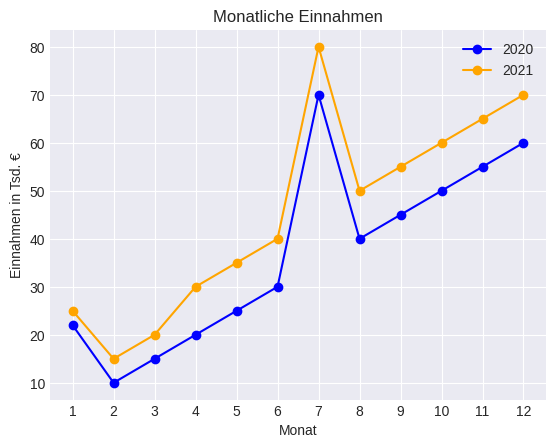

Generate this figure with matplotlib:
import matplotlib.pyplot as plt

revenue_2020 = [22, 10, 15, 20, 25, 30, 70, 40, 45, 50, 55, 60]
revenue_2021 = [25, 15, 20, 30, 35, 40, 80, 50, 55, 60, 65, 70]
month = list(range(1, 13))

plt.style.use('seaborn-v0_8-darkgrid')
# plt.style.use('seaborn-v0_8-dark')

fig,ax = plt.subplots()

plt.xticks(month)
ax.plot(month, revenue_2020, marker='o', label='2020', color='blue')
ax.plot(month, revenue_2021, marker='o', label='2021', color='orange')
ax.set_title("Monatliche Einnahmen")
ax.set_xlabel("Monat")
ax.set_ylabel("Einnahmen in Tsd. €")
plt.legend()
plt.show()

# print(plt.style.available)



